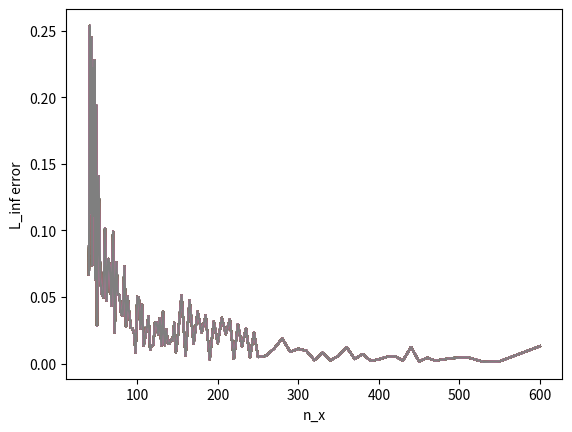
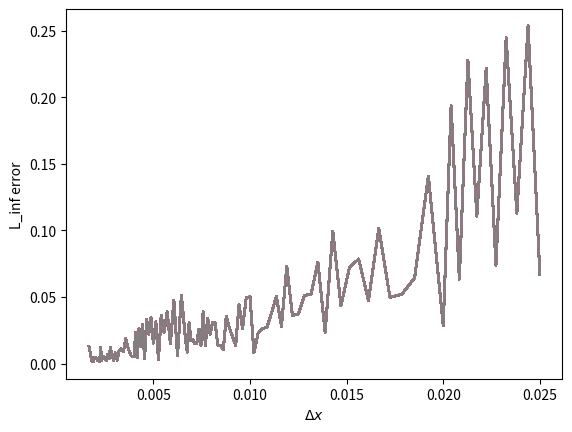
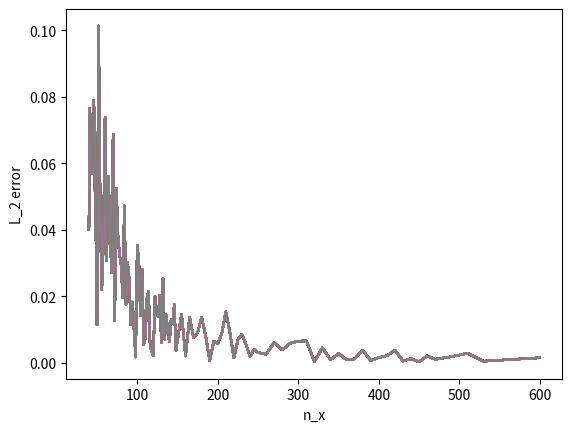
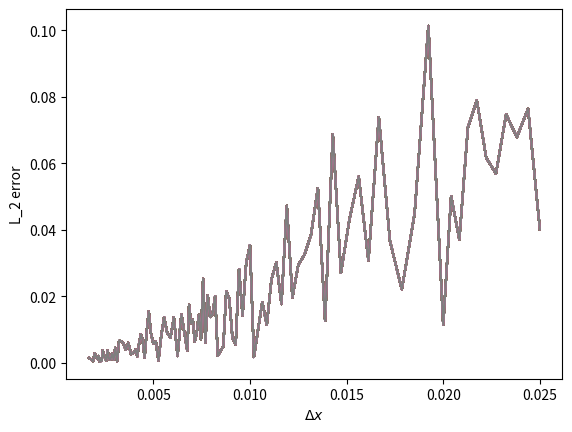

Write the Python code that produced these figures, in order.
import numpy as np
import os
import matplotlib.pyplot as plt
import math
np.set_printoptions(threshold=np.inf)

# 4-pin, L_x=L_y=3.2, Diffusion, XS-1group
ref_n = 1000
n_vals = [40,41,42,43,44,45,46,47,48,49,50,52,54,56,58,60,62,64,66,68,70,72,74,76,78,80,82,84,86,88,90,92,94,96,98,100,102,104,106,108,110,112,114,116,118,120,122,124,126,128,130,132,134,136,138,140,142,144,146,148,150,155,160,165,170,175,180,185,190,195,200,205,210,215,220,225,230,235,240,245,250,260,270,280,290,300,310,320,330,340,350,360,370,380,390,400,410,420,430,440,450,460,470,490,510,530,550,600]
l_inf_string = '''0.06713525 0.25344962 0.11273303 0.24464206 0.07376709 0.22181675
 0.11075692 0.22776358 0.063395   0.19374678 0.02849012 0.14081175
 0.06438215 0.05208474 0.04978187 0.10164784 0.04731218 0.07858747
 0.0723518  0.0434568  0.09930511 0.0234637  0.0762449  0.05187209
 0.05137956 0.03713025 0.03618985 0.07297234 0.02809386 0.05056961
 0.03783505 0.02707769 0.02649389 0.02265222 0.00823202 0.050242
 0.04937007 0.02637895 0.04430477 0.01361752 0.02061778 0.02708254
 0.03564369 0.01054724 0.01367779 0.01397501 0.03059244 0.03111377
 0.02214484 0.03419784 0.01366478 0.03893293 0.01392084 0.02568088
 0.01538876 0.01482877 0.01832698 0.01767721 0.03070061 0.00869176
 0.01755328 0.05143485 0.0058888  0.04770366 0.01493112 0.03902755
 0.02346255 0.03626556 0.00326318 0.03156099 0.01545216 0.03444788
 0.0222131  0.03329253 0.00357067 0.02958226 0.01294402 0.02654428
 0.00470065 0.02343538 0.00504564 0.00594187 0.0113966  0.01890115
 0.00885768 0.01118965 0.00971817 0.0026437  0.00817007 0.00257775
 0.00590103 0.01243418 0.00352396 0.00723334 0.00213987 0.0032637
 0.00512706 0.00563232 0.00242345 0.01245508 0.00162739 0.00455084
 0.00225489 0.00416118 0.004823   0.0013415  0.00177315 0.01312385'''
l_inf = [float(x) for x in l_inf_string.split()]
l_2_string = '''0.04018121 0.07642446 0.06783813 0.07472269 0.05686242 0.06169998
 0.07892434 0.07074288 0.03708597 0.05008348 0.01137776 0.10131702
 0.04484191 0.02204362 0.03670574 0.07387347 0.0307777  0.05597839
 0.04326296 0.02704349 0.06876938 0.01259287 0.05254265 0.03850987
 0.0324972  0.02944184 0.01963868 0.0472072  0.01766156 0.03021913
 0.02512127 0.01139971 0.01827645 0.00991469 0.001748   0.03538149
 0.03007425 0.01418474 0.02814556 0.00547391 0.00754553 0.01930667
 0.02154937 0.00492038 0.00355699 0.00204906 0.02000051 0.01461467
 0.01378034 0.0202757  0.00599608 0.02531726 0.00710758 0.01440976
 0.0091239  0.00633511 0.01294237 0.01187307 0.01746495 0.00365706
 0.00678809 0.01462524 0.00203745 0.01370715 0.00746313 0.00907894
 0.01368332 0.008064   0.00059493 0.0064434  0.00574562 0.00877314
 0.01543661 0.00919694 0.00150852 0.00693438 0.0085938  0.00556382
 0.00188407 0.00400648 0.00308943 0.0025553  0.00603606 0.00387559
 0.00586497 0.00652425 0.00656835 0.00040044 0.00448661 0.00090902
 0.00275554 0.00093118 0.00117001 0.00375336 0.00066756 0.00157226
 0.00212407 0.00376556 0.00052752 0.0012235  0.00025892 0.00205958
 0.00105426 0.00181544 0.00286945 0.00048321 0.00077863 0.0015022'''
l_2 = [float(x) for x in l_2_string.split()]

print("n vals: ", n_vals)
print("l_inf: ", l_inf)
print("l_2: ", l_2)
for i in range(len(n_vals)):
    plt.plot(n_vals, l_inf)
    plt.xlabel("n_x")
    plt.ylabel("L_inf error")
plt.figure()
for i in range(len(n_vals)):
    plt.plot(1/np.array(n_vals), l_inf)
    plt.xlabel(r'$\Delta x$')
    plt.ylabel("L_inf error")
plt.figure()
for i in range(len(n_vals)):
    plt.plot(n_vals, l_2)
    plt.xlabel("n_x")
    plt.ylabel("L_2 error")
plt.figure()
for i in range(len(n_vals)):
    plt.plot(1/np.array(n_vals), l_2)
    plt.xlabel(r'$\Delta x$')
    plt.ylabel("L_2 error")
plt.show()